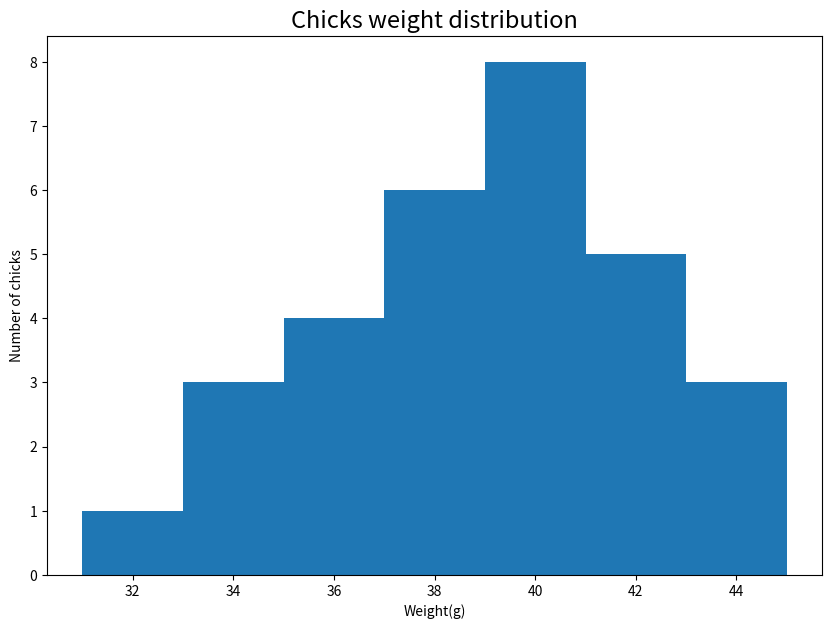
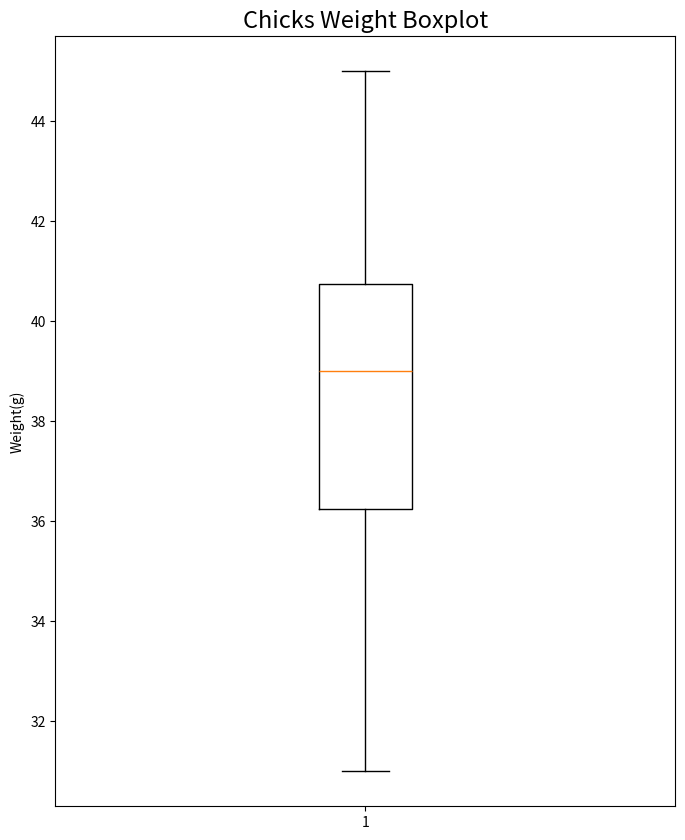
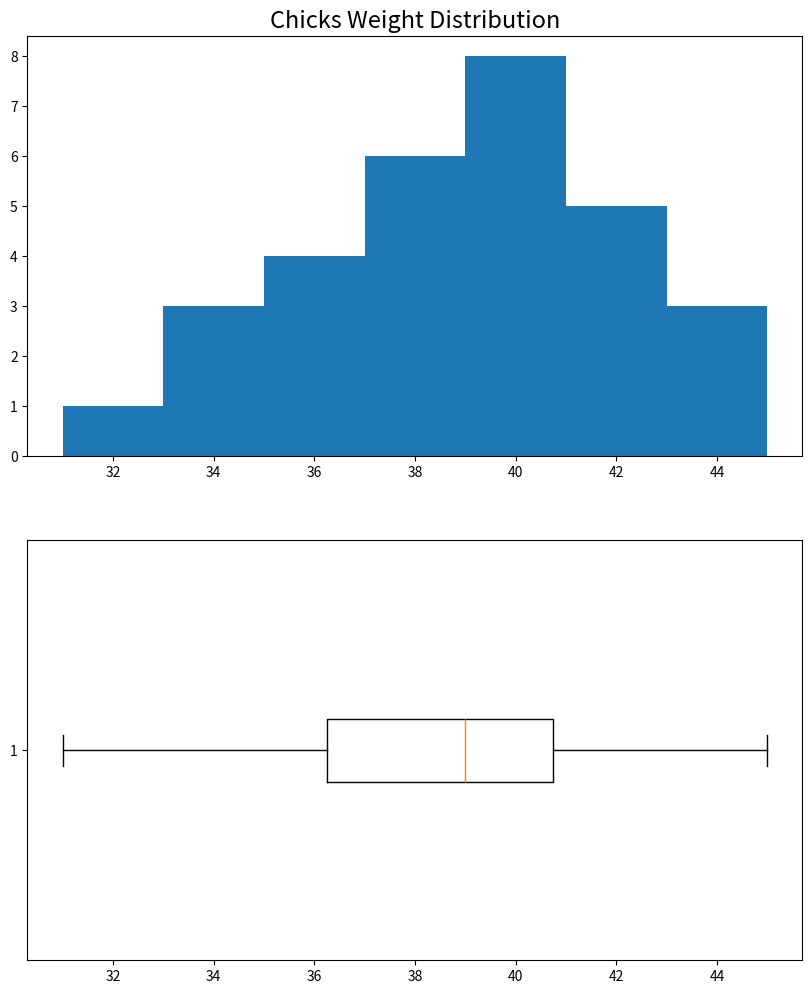
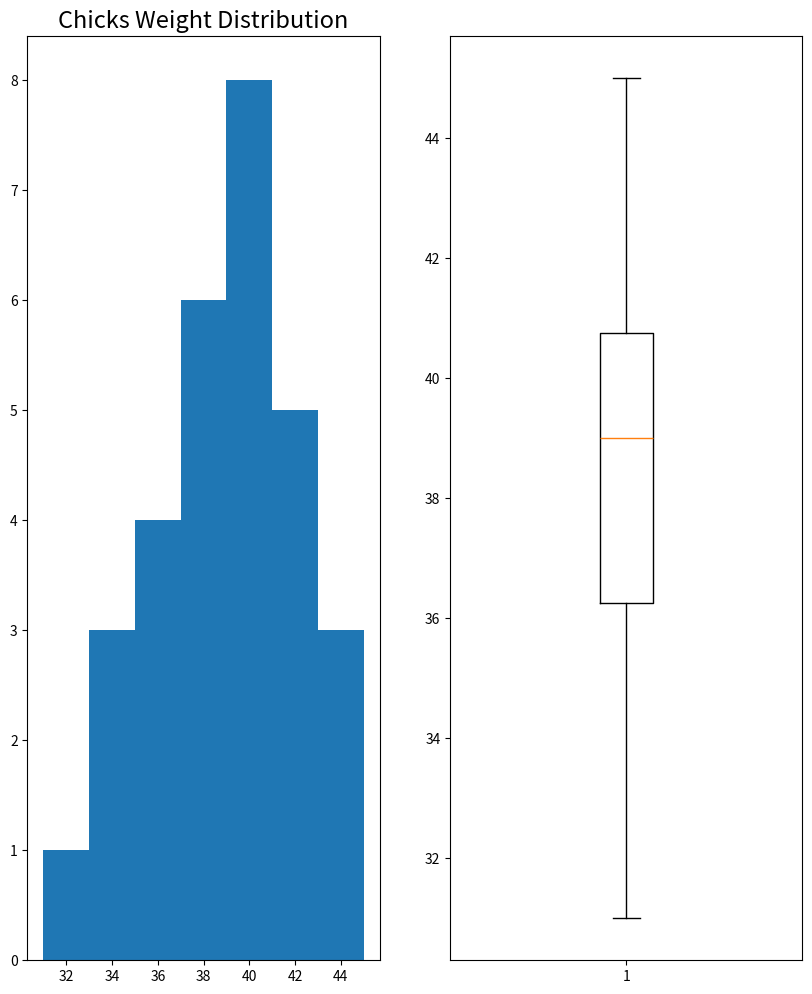

Python code for these plots, in order:
import pandas as pd

chicks=pd.DataFrame({'chick_nm': 
                     ['b01',  'b02',  'b03',  'b04',  'b05',  'b06',  'b07',  'b08',  'b09',  'b10',  
                      'b11',  'b12',  'b13',  'b14',  'b15',  'b16',  'b17',  'b18',  'b19',  'b20',
                      'b21',  'b22',  'b23',  'b24',  'b25',  'b26',  'b27',  'b28',  'b29',  'b30'],
                      'weight': 
                     [37,  39,  41,  45,  37,  33,  34,  31,  40,  41,
                      38,  43,  41,  38,  39,  42,  35,  33,  36,  44,
                      37,  41,  36,  39,  40,  39,  40,  36,  38,  39]})

chicks.head()

chicks.info()

chicks.describe()

import matplotlib.pyplot as plt

plt.figure(figsize=(10,7))
plt.hist(chicks.weight,bins=7)
plt.title('Chicks weight distribution', fontsize=17)
plt.xlabel('Weight(g)')
plt.ylabel('Number of chicks')
plt.show()

plt.figure(figsize=(8,10))
plt.boxplot(chicks.weight)
plt.title('Chicks Weight Boxplot',fontsize=17)
plt.ylabel('Weight(g)')
plt.show()

plt.figure(figsize=(10,12))
plt.subplot(2,1,1)                                  # plt.subplot(1,2,1)
plt.hist(chicks.weight,bins=7)
plt.title('Chicks Weight Distribution',fontsize=17)
plt.subplot(2,1,2)                                  # plt.subplot(1,2,2)
plt.boxplot(chicks.weight,vert=False)   # vert=True
plt.show()

plt.figure(figsize=(10,12))
plt.subplot(1,2,1)                                  # plt.subplot(1,2,1)
plt.hist(chicks.weight,bins=7)
plt.title('Chicks Weight Distribution',fontsize=17)
plt.subplot(1,2,2)                                  # plt.subplot(1,2,2)
plt.boxplot(chicks.weight,vert=True)   # vert=True
plt.show()

